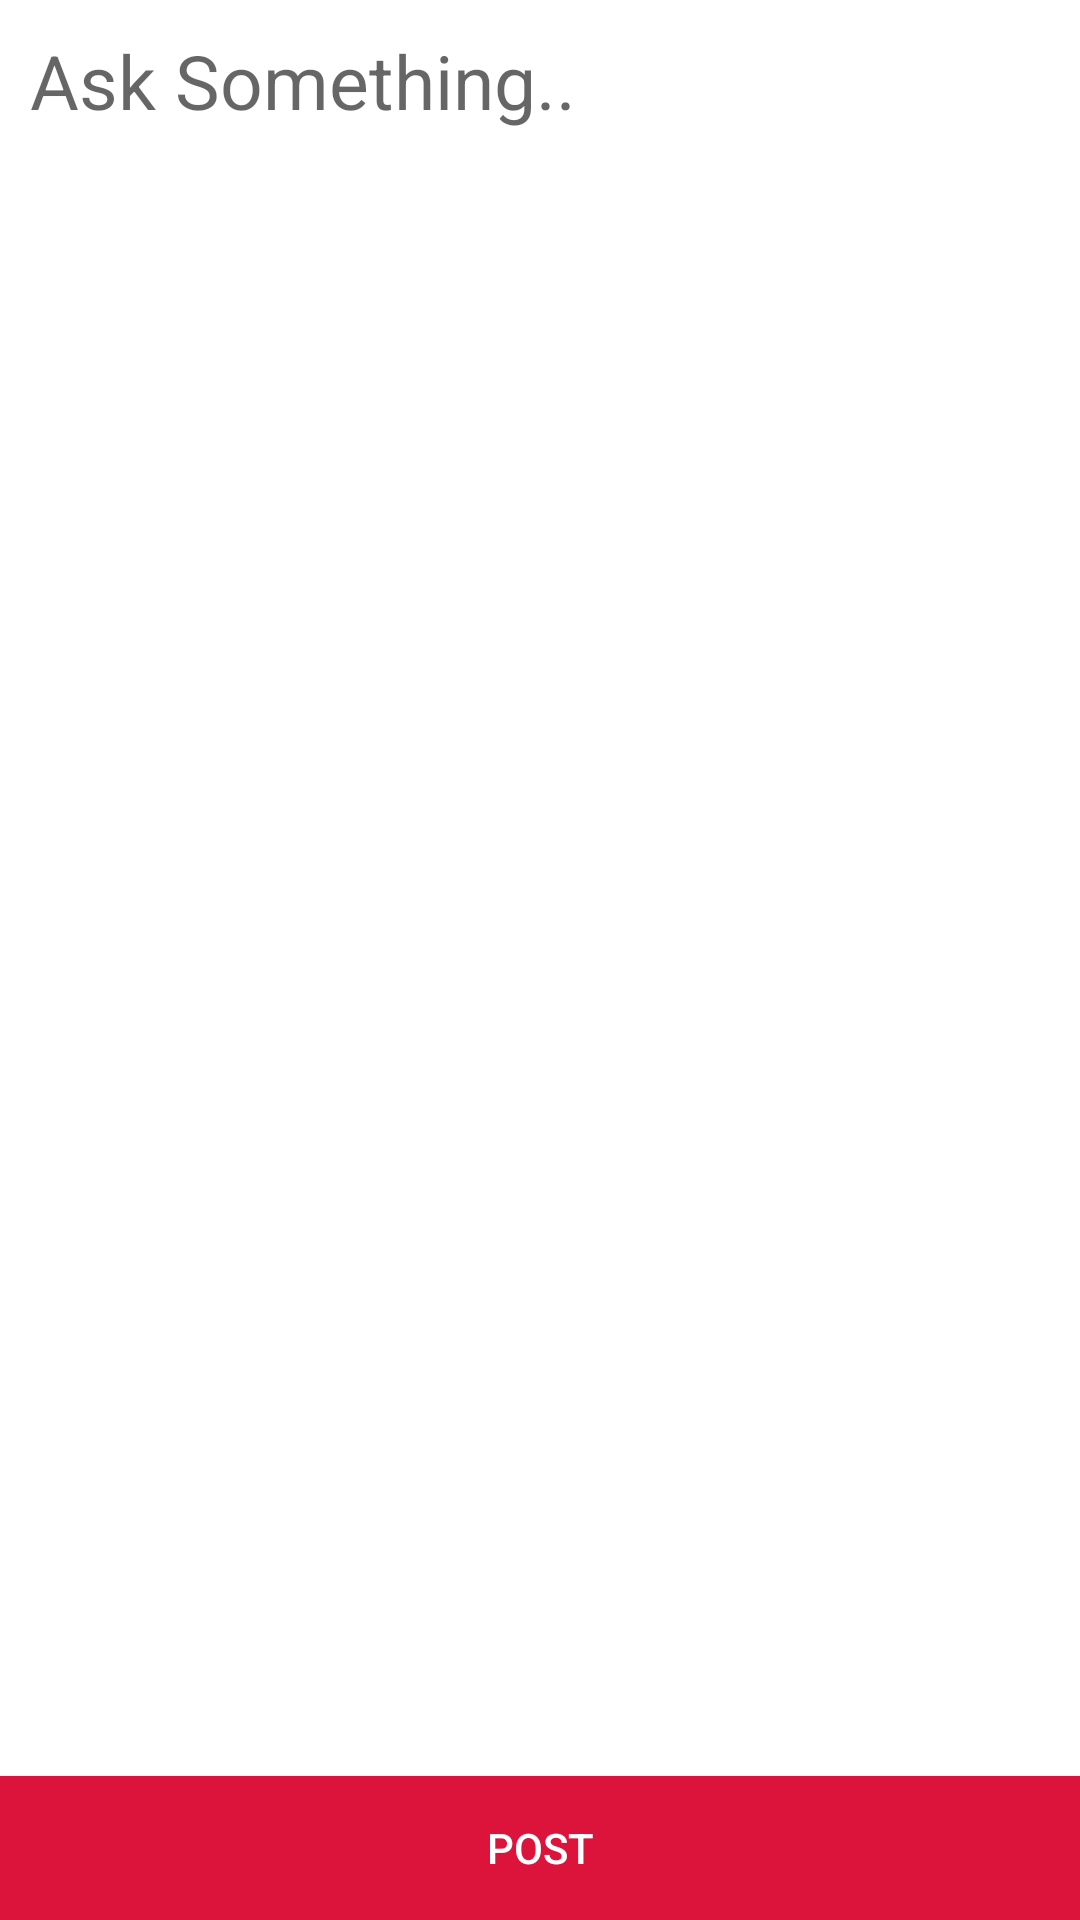

Here is an Android app screen rendered from its layout file. Give the layout XML and the strings, colors and styles it references.
<!-- AndroidManifest.xml: application theme AppTheme -->
<!-- res/layout/activity_forum_post.xml -->
<?xml version="1.0" encoding="utf-8"?>
<androidx.constraintlayout.widget.ConstraintLayout xmlns:android="http://schemas.android.com/apk/res/android"
    xmlns:app="http://schemas.android.com/apk/res-auto"
    xmlns:tools="http://schemas.android.com/tools"
    android:layout_width="match_parent"
    android:layout_height="match_parent"
    tools:context=".User.Forum.ForumPost"
    android:background="#ccc">

    <Button
        android:id="@+id/post_btn"
        android:transitionName="bottomnavtransition"
        android:layout_width="fill_parent"
        android:layout_height="wrap_content"
        android:background="@color/main_bg"
        android:text="POST"
        android:textColor="@color/white"
        app:layout_constraintBottom_toBottomOf="parent"
        app:layout_constraintEnd_toEndOf="parent"
        app:layout_constraintStart_toStartOf="parent" />

    <EditText
        android:id="@+id/content"
        android:layout_width="fill_parent"
        android:layout_height="0dp"
        android:background="@color/white"
        android:gravity="top"
        android:hint="Ask Something.."
        android:padding="10dp"
        android:text=""
        android:textSize="25sp"
        android:transitionName="posttransition"
        app:layout_constraintBottom_toTopOf="@+id/post_btn"
        app:layout_constraintEnd_toEndOf="parent"
        app:layout_constraintHorizontal_bias="0.0"
        app:layout_constraintStart_toStartOf="parent"
        app:layout_constraintTop_toTopOf="parent"
        app:layout_constraintVertical_bias="0.0" />

    <ProgressBar
        android:id="@+id/progressBar"
        style="?android:attr/progressBarStyleHorizontal"
        android:layout_width="0dp"
        android:layout_height="wrap_content"
        android:layout_marginStart="25dp"
        android:layout_marginTop="324dp"
        android:layout_marginEnd="20dp"
        app:layout_constraintEnd_toEndOf="@+id/content"
        app:layout_constraintHorizontal_bias="1.0"
        app:layout_constraintStart_toStartOf="@+id/content"
        app:layout_constraintTop_toTopOf="@+id/content"
        android:visibility="gone"/>

    <TextView
        android:id="@+id/posting"
        android:layout_width="wrap_content"
        android:layout_height="wrap_content"
        android:layout_marginStart="175dp"
        android:layout_marginEnd="178dp"
        android:layout_marginBottom="10dp"
        android:text="Posting.."
        android:textSize="20sp"
        app:layout_constraintBottom_toTopOf="@+id/progressBar"
        app:layout_constraintEnd_toEndOf="@+id/content"
        app:layout_constraintHorizontal_bias="0.0"
        app:layout_constraintStart_toStartOf="@+id/content"
        app:layout_constraintTop_toTopOf="@+id/content"
        app:layout_constraintVertical_bias="1.0"
        android:visibility="gone"/>

</androidx.constraintlayout.widget.ConstraintLayout>
<!-- resources referenced by this layout -->
<resources>
  <color name="main_bg">#DC143C</color>
  <color name="white">#FFFFFF</color>
  <style name="AppTheme" parent="Theme.AppCompat.Light.NoActionBar">
          
          <item name="colorPrimary">@color/colorPrimary</item>
          <item name="colorPrimaryDark">@color/main_bg</item>
          <item name="colorAccent">@color/colorAccent</item>
  
          <item name="colorControlNormal">#c5c5c5</item>
          <item name="colorControlActivated">@color/black</item>
          <item name="colorControlHighlight">@color/black</item>
      </style>
  <color name="colorPrimary">#008577</color>
  <color name="colorAccent">#D81B60</color>
  <color name="black">#000</color>
</resources>
